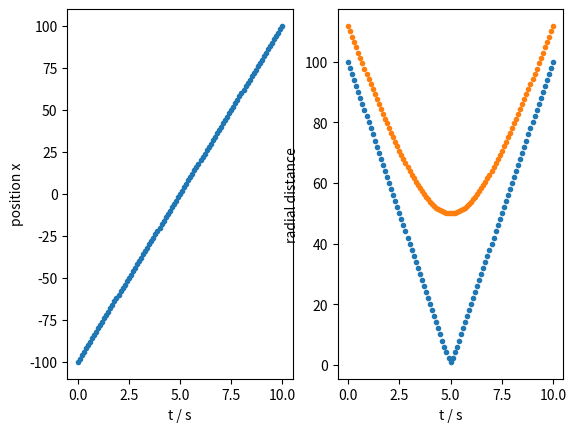
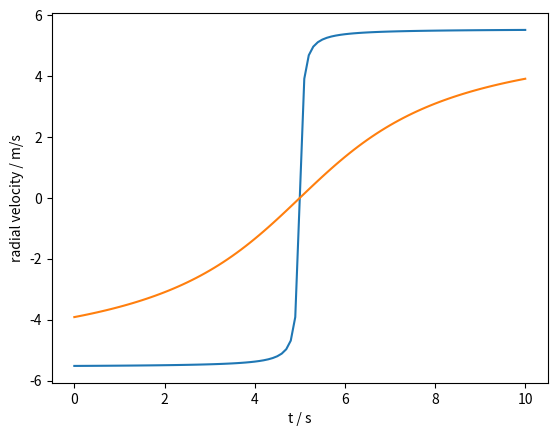
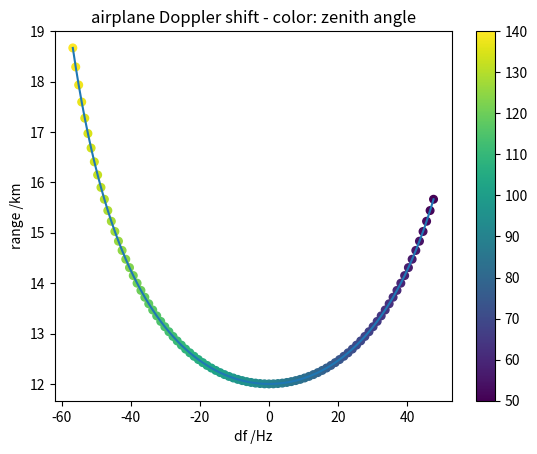
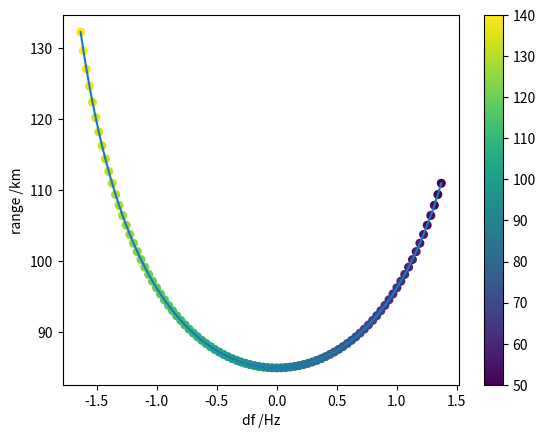

The matplotlib source for these figures, in order:
# %reset -f


import numpy as np
import matplotlib.pyplot as plt


# -> HW    

# car passible sound shift ~ its radial velocity component

# start position and velocity of a car

v=20 # km/h
vm=v* 1000/(60*60) # m/s
x1=-100 

y1=1
y2=50

t=np.linspace(0,10,101)
x=x1+v*t
y1v=np.tile(y1,len(x))  # constant y
y2v=np.tile(y2,len(x))

alpha1=np.arctan(x/y1v)
alpha2=np.arctan(x/y2v)

vr1=alpha1/(np.pi/2)*vm
vr2=alpha2/(np.pi/2)*vm

plt.figure()
plt.subplot(1,2,1)
plt.plot(t,x,'.')   # position x / t
plt.xlabel('t / s')
plt.ylabel('position x')
plt.subplot(1,2,2)
plt.plot(t,np.sqrt(x**2+y1**2),'.') # radial position / t for scen.1
plt.plot(t,np.sqrt(x**2+y2**2),'.') # radial position / t for scen.2
plt.xlabel('t / s')
plt.ylabel('radial distance')

plt.figure()
plt.plot(t,vr1)
plt.plot(t,vr2)
plt.xlabel('t / s')
plt.ylabel('radial velocity / m/s')





# %reset -f


import numpy as np
import matplotlib.pyplot as plt

# airplane

frad=50e6   # radar frequency
c=3e8
wl=c/frad


theta=np.linspace(50,140,91)   #  angle   50...140°

vs=800 # km/h
vs=vs* 1000/(60*60) #  m/s (source vel.)

# Doppler-frequ. - = radial velocity * (radio, radar,..) frequency
fd=np.zeros(len(theta));

for kk in range(0,len(theta)):  
    fd[kk]=frad * (np.sqrt(1- ((vs*2)**2 / c**2 ))) / ( 1- (vs*2)/c*np.cos(theta[kk]/180*np.pi));
    

# relative Doppler-frequ
frel=fd-frad;

# min. height/range
h=12 # km

r=h/np.cos((90-theta)/180*np.pi)
    
plt.figure()
plt.plot(frel,r)
plt.scatter(frel,r,[30],theta)
plt.xlabel('df /Hz')
plt.ylabel('range /km')
plt.colorbar()
plt.title('airplane Doppler shift - color: zenith angle')








# equivalent for the atmosphere
# "air parcels" drifting with winds @ 80km can be about +/-100m/s !


# frad=50e6   # radar frequency
frad=3.2e6   # radar frequency
c=3e8
wl=c/frad


theta=np.linspace(50,140,91)

#vs=360 # km/h
#vs=vs* 1000/(60*60) #  m/s (source vel.)

vs=100 #  m/s (source vel.)

# Doppler-frequ.
fd=np.zeros(len(theta));

for kk in range(0,len(theta)):  
    fd[kk]=frad * (np.sqrt(1- ((vs*2)**2 / c**2 ))) / ( 1- (vs*2)/c*np.cos(theta[kk]/180*np.pi));
    

# relative Doppler-frequ
frel=fd-frad;

# min. height/range
h=85 # km

r=h/np.cos((90-theta)/180*np.pi)
    
plt.figure()
plt.plot(frel,r)
plt.scatter(frel,r,[30],theta)
plt.xlabel('df /Hz')
plt.ylabel('range /km')
plt.colorbar
plt.colorbar()
